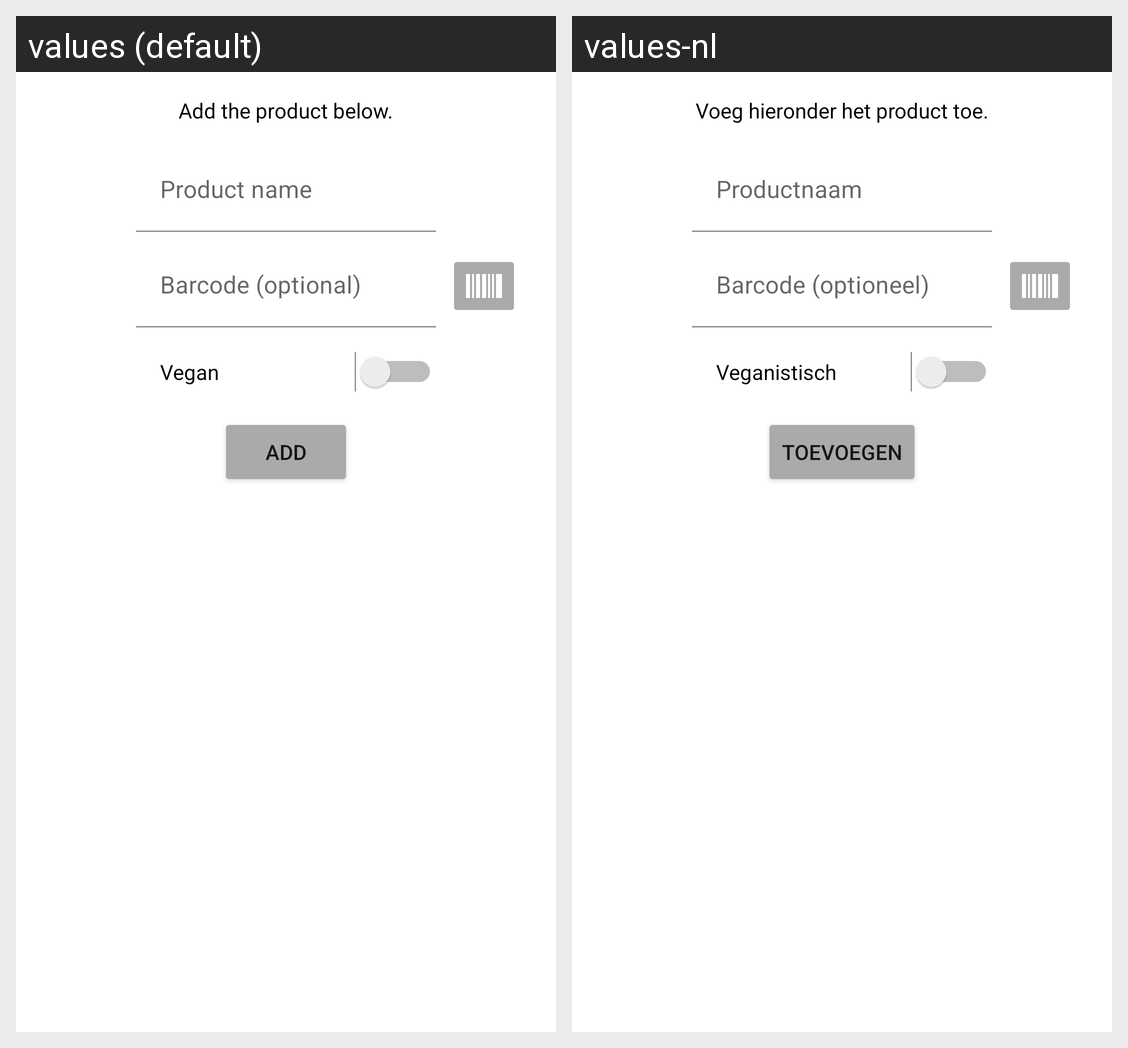

This grid shows one Android layout under two languages. Give, for every string resource on the screen, its name, the default text and each shown locale's text.
Android screen res/layout/fragment_add_product.xml rendered under 2 locales, left to right: values (default), values-nl. Device: Nexus 5 (rendered at 1080×1920; each locale shown at half size, 540×960, under a caption strip naming it); theme Theme.MadLevel8.
Strings drawn on this screen, with the default value and each locale's value (text and hints the layout hard-codes, and strings that could not be matched under every locale, appear in the picture but are not listed):

add_product
  values: Add the product below.
  values-nl: Voeg hieronder het product toe.

product_name
  values: Product name
  values-nl: Productnaam

barcode
  values: Barcode (optional)
  values-nl: Barcode (optioneel)

vegan
  values: Vegan
  values-nl: Veganistisch

add
  values: Add
  values-nl: Toevoegen
